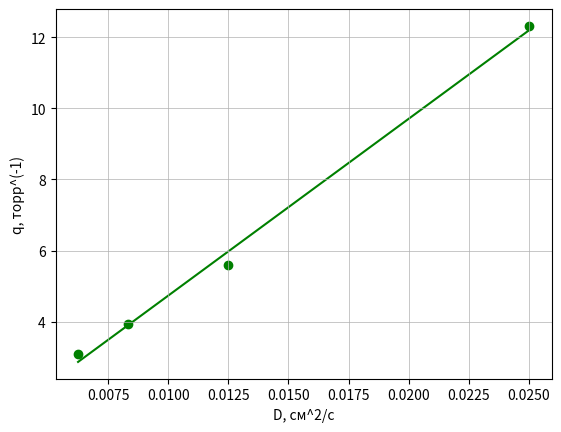

This chart was generated by the following Python code:
import numpy as np
import matplotlib.pyplot as plt

D = 2*np.array([6.16, 2.797, 1.972, 1.544])
P_ob = 1/np.array([40, 80, 120, 160])

sr_P_ob = sum(P_ob)/4
sr_D = sum(D)/4
sr_D_kv = sum(D**2)/4
sr_kv_D = sr_D**2
sr_P_obD = sum(P_ob*D)/4
sr_P_ob_kv = sum(P_ob**2)/4
sr_kv_P_ob = sr_P_ob**2
k = sr_P_obD/sr_P_ob_kv
sigma_angle = (1/(4**0.5))*(((sr_D_kv)/(sr_P_ob_kv) - k**2)**0.5)
print("k", k, sigma_angle)

fig, ax = plt.subplots()

t = np.polyfit(P_ob, D,  1)
f = np.poly1d(t)
print(f)

plt.scatter(P_ob, D, c="g", zorder = 1,)
plt.plot(P_ob, f(P_ob),
         linestyle='-', alpha = 1,
         color = "g", ms=3, zorder = 0)
plt.grid(linewidth = 0.5)

plt.xlabel('D, см^2/c', fontsize=10)
plt.ylabel('q, торр^(-1)', fontsize=10)
plt.savefig("График зависимости D от q", dpi=600)

plt.show()